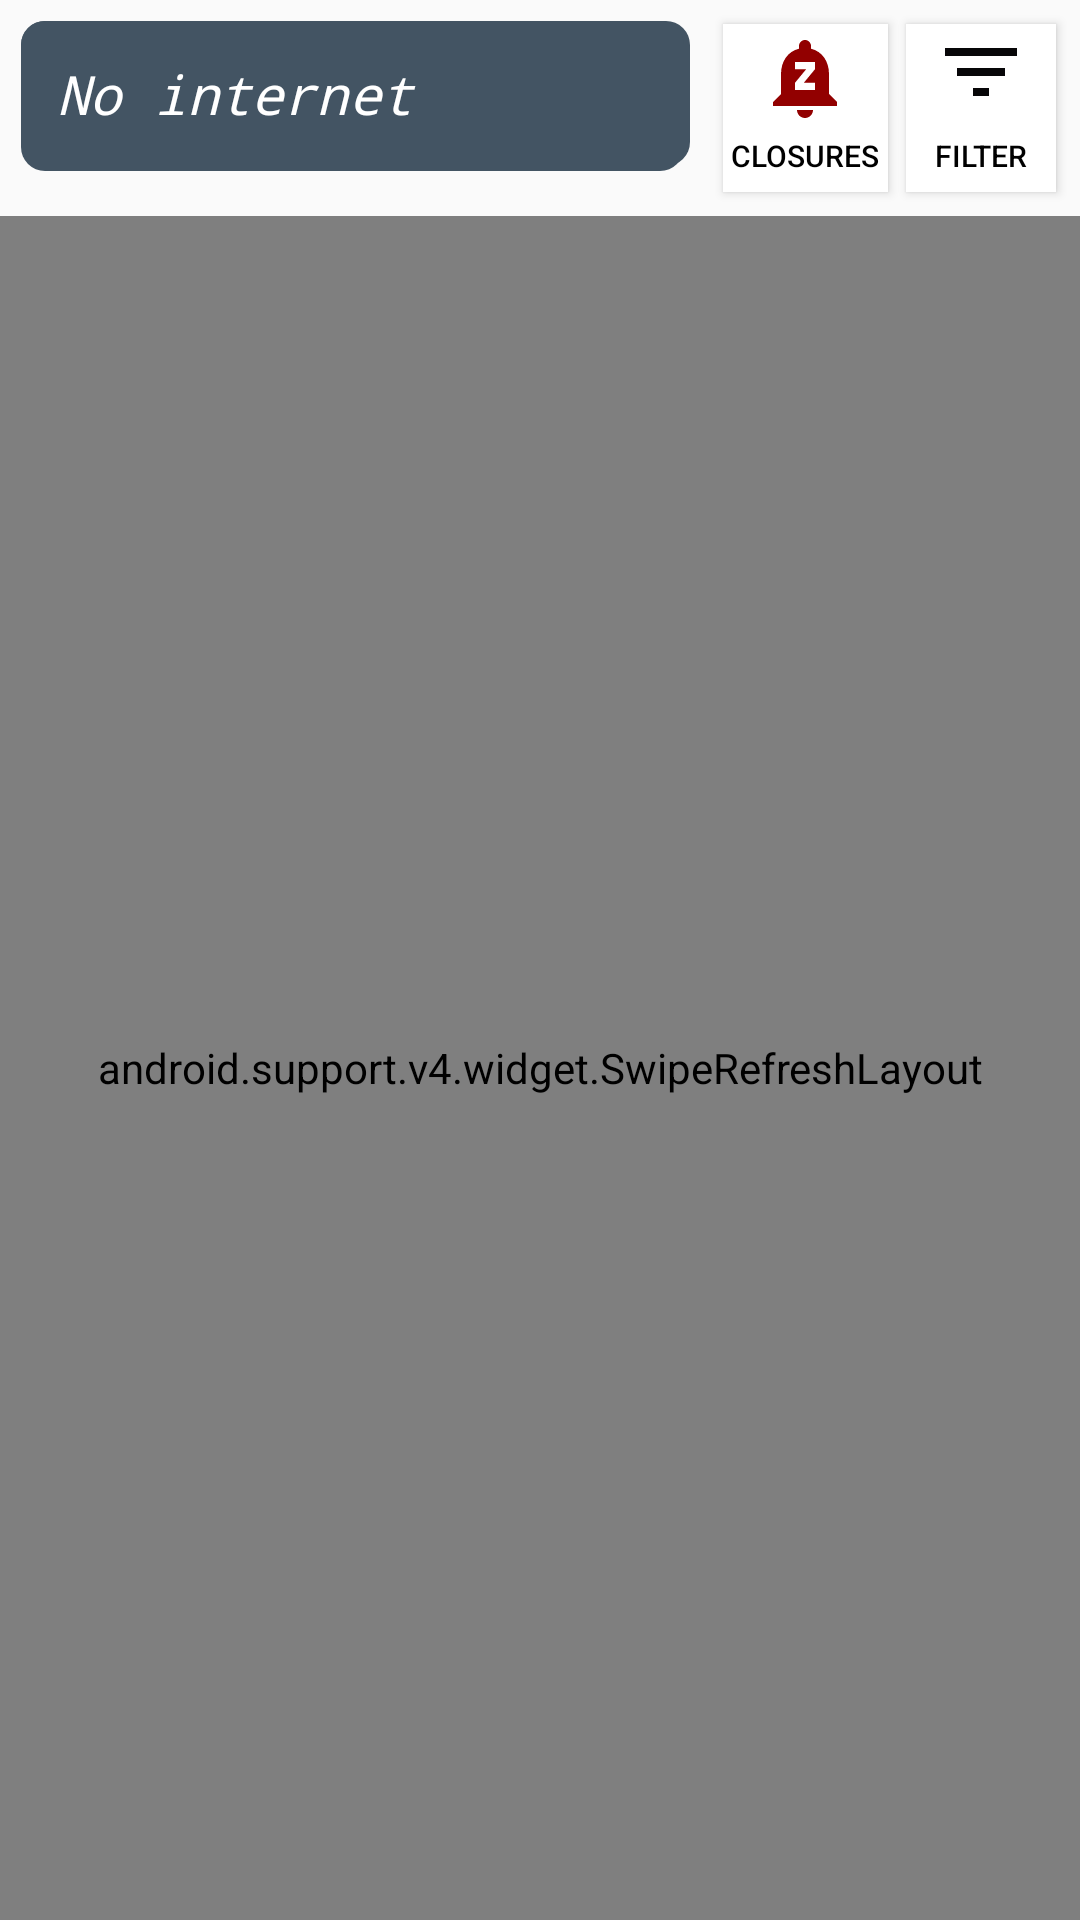

Produce the Android XML layout that renders to this screen, including the resource entries it uses.
<!-- AndroidManifest.xml: application theme AppTheme -->
<!-- res/layout/fragment_subway_alerts.xml -->
<?xml version="1.0" encoding="utf-8"?>
<FrameLayout xmlns:android="http://schemas.android.com/apk/res/android"
    xmlns:tools="http://schemas.android.com/tools"
    android:layout_width="match_parent"
    android:layout_height="match_parent"
    tools:context=".SubwayAlertsFragment">

    <TextView
        android:id="@+id/listHeading"
        android:layout_width="223dp"
        android:layout_height="wrap_content"
        android:layout_alignParentStart="true"
        android:layout_alignParentTop="true"
        android:layout_marginTop="7dp"
        android:layout_marginLeft="7dp"
        android:background="@drawable/rounded_textview_back"
        android:gravity="left"
        android:padding="12dp"
        android:text="@string/ttc_header_title"
        android:textColor="#FFFFFF"
        android:textSize="18sp"
        android:textStyle="bold"
        android:typeface="monospace" />

    <TextView
        android:id="@+id/noConnection"
        android:layout_width="221dp"
        android:layout_height="50dp"
        android:layout_alignParentStart="true"
        android:layout_alignParentTop="true"
        android:layout_marginTop="7dp"
        android:layout_marginLeft="7dp"
        android:background="@drawable/rounded_textview_back"
        android:gravity="left"
        android:padding="12dp"
        android:text="@string/no_conn_title"
        android:textColor="#FFFFFF"
        android:textSize="18sp"
        android:textStyle="italic"
        android:typeface="monospace" />

    <Button
        android:layout_width="55dp"
        android:layout_height="56dp"
        android:layout_gravity="end"
        android:layout_marginRight="64dp"
        android:layout_marginTop="8dp"
        android:background="#FFFF"
        android:drawableTop="@drawable/ic_closure"
        android:text="Closures"
        android:padding="2dp"
        android:textColor="#000000"
        android:textSize="10dp"
        android:onClick="onClosureBtnClick"/>

    <Button
        android:layout_width="50dp"
        android:layout_height="56dp"
        android:layout_gravity="end"
        android:layout_marginTop="8dp"
        android:layout_marginRight="8dp"
        android:background="#FFFF"
        android:drawableTop="@drawable/ic_filter"
        android:text="Filter"
        android:textColor="#000000"
        android:textSize="10dp"
        android:onClick="onFilterBtnClick"/>

    <include
        layout="@layout/fragment_error"
        android:layout_width="wrap_content"
        android:layout_height="wrap_content"
        android:layout_marginTop="20dp"
        android:layout_gravity="center"/>

    <android.support.v4.widget.SwipeRefreshLayout
        android:layout_width="match_parent"
        android:layout_height="match_parent"
        android:layout_marginTop="72dp"
        android:id="@+id/alertListSwipe">
        <ListView
            android:id="@+id/alertListView"
            android:layout_width="match_parent"
            android:layout_height="match_parent"
            android:layout_below="@+id/listHeading"
            android:layout_marginTop="72dp"
            android:divider="@null"
            android:dividerHeight="0dp"
            tools:listitem="@layout/list_item" />
    </android.support.v4.widget.SwipeRefreshLayout>

</FrameLayout>
<!-- res/layout/fragment_error.xml (included above) -->
<?xml version="1.0" encoding="utf-8"?>
<LinearLayout
    android:id="@+id/errorLayout"
    android:layout_height="wrap_content"
    android:layout_width="wrap_content"
    android:orientation="vertical"
    android:layout_marginHorizontal="80dp"
    android:layout_marginVertical="80dp"
    xmlns:android="http://schemas.android.com/apk/res/android">
    <TextView
        android:id="@+id/errorTextHead"
        android:layout_width="wrap_content"
        android:layout_height="wrap_content"
        android:text="Error"
        android:textSize="50dp"
        android:layout_gravity="center_horizontal"/>
    <ImageView
        android:id="@+id/disconnImg"
        android:layout_width="246dp"
        android:layout_height="188dp"
        android:layout_marginTop="30dp"
        android:src="@drawable/ic_no_connection"
        android:layout_gravity="center_horizontal"/>
    <TextView
        android:id="@+id/errorTextDesc"
        android:layout_width="wrap_content"
        android:layout_height="wrap_content"
        android:text="@string/error"
        android:textSize="20dp"
        android:padding="30dp"
        android:layout_marginLeft="15dp"
        android:layout_gravity="center_horizontal"/>

</LinearLayout>
<!-- res/layout/list_item.xml (included above) -->
<?xml version="1.0" encoding="utf-8"?>
<RelativeLayout
    xmlns:android="http://schemas.android.com/apk/res/android"
    xmlns:app="http://schemas.android.com/apk/res-auto"
    android:id="@+id/item_layout_main"
    android:layout_width="match_parent"
    android:layout_height="match_parent"
    android:paddingLeft="12dp"
    android:paddingRight="12dp"
    android:paddingTop="1dp"
    android:paddingBottom="6dp"
    android:orientation="vertical">
<android.support.v7.widget.CardView
    android:layout_width="match_parent"
    android:layout_height="wrap_content"
    android:layout_gravity="center"
    android:layout_marginTop="3dp"
    app:cardCornerRadius="1dp"
    app:cardElevation="2dp"
    app:contentPaddingRight="5dp"
    app:contentPaddingLeft="5dp"
    app:cardMaxElevation="2dp"
    app:cardUseCompatPadding="true"
    >

    <ImageView
        android:id="@+id/headImage"
        android:layout_width="70dp"
        android:layout_height="34dp"
        android:layout_below="@+id/listTitleTxtView"
        android:layout_marginTop="5dp"
        android:layout_marginLeft="3dp"
        android:maxHeight="116dp"
        android:maxWidth="116dp" />
    <TextView
        android:id="@+id/listTitleTxtView"
        android:layout_width="match_parent"
        android:layout_height="wrap_content"
        android:layout_marginTop="10dp"
        android:layout_marginLeft="78dp"
        android:layout_marginBottom="20dp"
        android:fontFamily="sans-serif"
        android:text="Service Problem"
        android:textAppearance="?android:attr/textAppearanceSmall"
        android:textColor="#000000"
        android:padding="3dp"
        android:textStyle="bold"
        />
    <View
        android:layout_width="match_parent"
        android:layout_height="1dp"
        android:layout_marginTop="45dp"
        android:background="@android:color/darker_gray"/>

    <TextView
        android:id="@+id/alertContent"
        android:layout_marginLeft="5dp"
        android:layout_width="wrap_content"
        android:layout_height="wrap_content"
        android:layout_marginTop="60dp"
        android:text="@string/test_alert_content"
        android:textAppearance="?android:attr/textAppearanceListItem"
        android:paddingBottom="8dp"/>

    <TextView
        android:id="@+id/alertDate"
        android:layout_gravity="end"
        android:layout_width="wrap_content"
        android:layout_height="wrap_content"
        android:layout_marginTop="140dp"
        android:padding="5dp"
        android:textStyle="italic"
        android:textAppearance="?android:attr/textAppearanceSmall"
        android:paddingBottom="8dp"/>
    <LinearLayout
        android:layout_width="wrap_content"
        android:layout_height="wrap_content"
        android:orientation="horizontal"
        android:layout_marginLeft="6dp"
        android:layout_marginTop="100dp">

        <TextView
            android:id="@+id/listLineTxt"
            android:layout_width="wrap_content"
            android:layout_height="wrap_content"
            android:layout_marginTop="1dp"
            android:text="Line"
            android:textAppearance="?android:attr/textAppearanceListItem"
            android:paddingBottom="8dp"/>

        <ImageView
            android:id="@+id/itemImage"
            android:layout_width="20dp"
            android:layout_height="19dp"
            android:layout_marginLeft="6dp"
            android:layout_below="@+id/listTitleTxtView"
            android:layout_marginTop="3dp"
            android:maxHeight="116dp"
            android:maxWidth="116dp" />

        <TextView
            android:id="@+id/tagText"
            android:layout_width="wrap_content"
            android:layout_height="wrap_content"
            android:layout_marginLeft="6dp"
            android:text="@string/test_alert_content"
            android:textAppearance="?android:attr/textAppearanceListItem"
            android:paddingBottom="8dp"/>
    </LinearLayout>

</android.support.v7.widget.CardView>

</RelativeLayout>
<!-- resources referenced by this layout -->
<resources>
  <!-- drawable ic_closure (drawable) -->
  <vector android:height="32dp" android:tint="#920000"
      android:viewportHeight="24.0" android:viewportWidth="24.0"
      android:width="32dp" xmlns:android="http://schemas.android.com/apk/res/android">
      <path android:fillColor="#FF000000" android:pathData="M12,22c1.1,0 2,-0.9 2,-2h-4c0,1.1 0.89,2 2,2zM18,16v-5c0,-3.07 -1.64,-5.64 -4.5,-6.32L13.5,4c0,-0.83 -0.67,-1.5 -1.5,-1.5s-1.5,0.67 -1.5,1.5v0.68C7.63,5.36 6,7.93 6,11v5l-2,2v1h16v-1l-2,-2zM14.5,9.8l-2.8,3.4h2.8L14.5,15h-5v-1.8l2.8,-3.4L9.5,9.8L9.5,8h5v1.8z"/>
  </vector>
  <!-- drawable ic_filter (drawable) -->
  <vector android:height="32dp" android:tint="#070608"
      android:viewportHeight="24.0" android:viewportWidth="24.0"
      android:width="32dp" xmlns:android="http://schemas.android.com/apk/res/android">
      <path android:fillColor="#FF000000" android:pathData="M10,18h4v-2h-4v2zM3,6v2h18L21,6L3,6zM6,13h12v-2L6,11v2z"/>
  </vector>
  <!-- drawable ic_no_connection (drawable) -->
  <vector android:height="300dp" android:tint="#920000"
      android:viewportHeight="24.0" android:viewportWidth="24.0"
      android:width="300dp" xmlns:android="http://schemas.android.com/apk/res/android">
      <path android:fillColor="#FF000000" android:pathData="M17.56,14.24c0.28,-0.69 0.44,-1.45 0.44,-2.24 0,-3.31 -2.69,-6 -6,-6 -0.79,0 -1.55,0.16 -2.24,0.44l1.62,1.62c0.2,-0.03 0.41,-0.06 0.62,-0.06 2.21,0 4,1.79 4,4 0,0.21 -0.02,0.42 -0.05,0.63l1.61,1.61zM12,4c4.42,0 8,3.58 8,8 0,1.35 -0.35,2.62 -0.95,3.74l1.47,1.47C21.46,15.69 22,13.91 22,12c0,-5.52 -4.48,-10 -10,-10 -1.91,0 -3.69,0.55 -5.21,1.47l1.46,1.46C9.37,4.34 10.65,4 12,4zM3.27,2.5L2,3.77l2.1,2.1C2.79,7.57 2,9.69 2,12c0,3.7 2.01,6.92 4.99,8.65l1,-1.73C5.61,17.53 4,14.96 4,12c0,-1.76 0.57,-3.38 1.53,-4.69l1.43,1.44C6.36,9.68 6,10.8 6,12c0,2.22 1.21,4.15 3,5.19l1,-1.74c-1.19,-0.7 -2,-1.97 -2,-3.45 0,-0.65 0.17,-1.25 0.44,-1.79l1.58,1.58L10,12c0,1.1 0.9,2 2,2l0.21,-0.02 0.01,0.01 7.51,7.51L21,20.23 4.27,3.5l-1,-1z"/>
  </vector>
  <!-- drawable rounded_textview_back (drawable) -->
  <?xml version="1.0" encoding="utf-8"?>
  <shape android:shape="rectangle" xmlns:android="http://schemas.android.com/apk/res/android">
      <solid android:color="#435463"></solid>
      <corners android:radius="8dp"></corners>
  </shape>
  <string name="error">Device is offline or an error occurred, please
          try later.</string>
  <string name="no_conn_title">No internet connection</string>
  <string name="test_alert_content">Route 501: No service ....</string>
  <string name="ttc_header_title">TTC Alerts</string>
  <style name="AppTheme" parent="Theme.AppCompat.Light.DarkActionBar">
          
          <item name="colorPrimary">@color/colorPrimary</item>
          <item name="colorPrimaryDark">@color/colorPrimaryDark</item>
          <item name="colorAccent">@color/colorAccent</item>
      </style>
  <color name="colorPrimary">#3F51B5</color>
  <color name="colorPrimaryDark">#303F9F</color>
  <color name="colorAccent">#FF4081</color>
</resources>
